Run: headless pygame with SDL's dummy video driver; simulated clock (each Clock.tick advances the game by its frame time, no real sleeping); random seed 0; keys injected as events and as key.get_pressed() state; mouse plan: one left click at the window centre at the start of phase 2, then a move to the lower-right quarter at the start of phase 3.
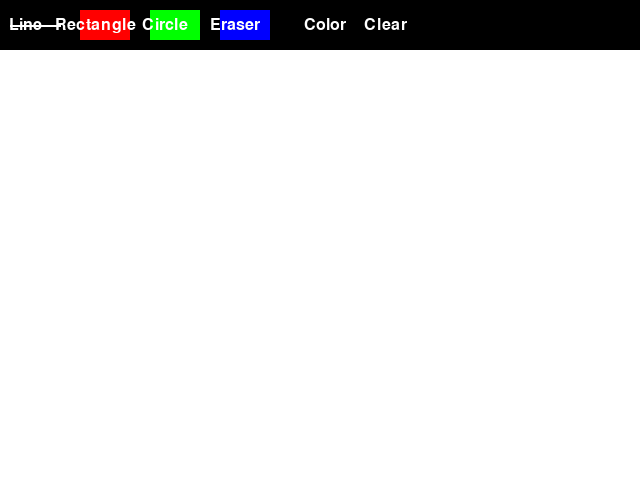
Frame 1 of 4 · flips 1–60 · no input
Frame 2 of 4 · flips 61–180 · clicked the window centre · tapped SPACE, RETURN · held RIGHT (→), D · screen unchanged from frame 1, image omitted
Frame 3 of 4 · flips 181–300 · moved the mouse to the lower-right quarter · held DOWN (↓), S · screen unchanged from frame 2, image omitted
Frame 4 of 4 · flips 301–420 · held LEFT (←), A, UP (↑), W · screen unchanged from frame 3, image omitted

The pygame program that drew these frames:

# Import required modules
import pygame

# Initialize Pygame
pygame.init()

#color and screen size
BLACK = (0, 0, 0)
WHITE = (255, 255, 255)
RED = (255, 0, 0)
GREEN = (0, 255, 0)
BLUE = (0, 0, 255)
CANVAS_SIZE = (640, 480)
x = 250
y = 200
size = 50
#screen
screen = pygame.display.set_caption("paint")
screen = pygame.display.set_mode(CANVAS_SIZE)
screen.fill(WHITE)
#font
font = pygame.font.Font(None, 24)
#tools and color of drawing line
drawing_color = BLACK
drawing_tool = "line"
erasersize = 1000
# Set up the button area
button_area = pygame.Rect(0, 0, CANVAS_SIZE[0], 50)
# Set up the last mouse position
last_mouse_pos = None
#game loop
while True:
    for event in pygame.event.get():
        if event.type == pygame.QUIT:
            pygame.quit()
            quit()
        elif event.type == pygame.KEYDOWN:
            if event.key == pygame.K_1:
                drawing_tool = "square"
            elif event.key == pygame.K_2:
                drawing_tool = "righttriangle"
            elif event.key == pygame.K_3:
                drawing_tool = "equi"
            elif event.key == pygame.K_4:
                drawing_tool = "rhombus"
        elif event.type == pygame.MOUSEBUTTONDOWN:
            #if the mouse was pressed
            if button_area.collidepoint(event.pos):
            #check which button was pressed
                if event.button == 1:
                    if event.pos[0] < 70:
                        drawing_tool = "line"
                    elif event.pos[0] < 140:
                        drawing_tool = "rectangle"
                    elif event.pos[0] < 220:
                        drawing_tool = "circle"
                    elif event.pos[0] < 300:
                        drawing_tool = "eraser"
                    elif event.button == 3:
                        # Open a color picker dialog box
                        color = pygame.Color(drawing_color[0], drawing_color[1], drawing_color[2])
                        new_color = pygame.colordialog.askcolor(color)
                        if new_color[0]:
                            drawing_color = new_color[0]

                # Draw on the canvas
                else:
                    if event.button == 1:
                # Check which drawing tool is selected
                        mouse_pos = pygame.mouse.get_pos()
                    if drawing_tool == "line":
                        if last_mouse_pos:
                            pygame.draw.line(screen, drawing_color, last_mouse_pos, mouse_pos, 2)
                        last_mouse_pos = mouse_pos
                    elif drawing_tool == "rectangle":
                        if last_mouse_pos:
                            pygame.draw.rect(screen, WHITE, (last_mouse_pos, mouse_pos))
                            #calculating top-left pos of rect and its x and y for diff
                            rect = pygame.Rect((min(mouse_pos[0], last_mouse_pos[0]), min(mouse_pos[1], last_mouse_pos[1])), (abs(mouse_pos[0] - last_mouse_pos[0]), abs(mouse_pos[1] - last_mouse_pos[1]))) 
                            pygame.draw.rect(screen, drawing_color, rect)
                        last_mouse_pos = mouse_pos
                    elif drawing_tool == "circle":
                        if last_mouse_pos:
                            #calculating the size of circle
                            radius = int(((mouse_pos[0] - last_mouse_pos[0]) ** 2 + (mouse_pos[1] - last_mouse_pos[1]) ** 2) ** 0.5)
                            pygame.draw.circle(screen, drawing_color, last_mouse_pos, radius, 2)
                        last_mouse_pos = mouse_pos
                    elif drawing_tool == "eraser":
                        pygame.draw.circle(screen, WHITE, mouse_pos, erasersize)
                    elif drawing_tool == "clear":
                        screen.fill(WHITE)
                    elif drawing_tool == "square":
                        if last_mouse_pos:   
                            #Color, coordinates and size
                            pygame.draw.rect(screen, (0, 0, 0), (x, y, size, size))
                        last_mouse_pos = mouse_pos
                    elif drawing_tool == "righttriangle":
                        if last_mouse_pos:
                            pygame.draw.polygon(screen, (0, 0, 0), [(x, y), (x, y + size), (x + size, y + size)])
                        last_mouse_pos = mouse_pos
                    elif drawing_tool == "equi":
                        if last_mouse_pos:
                            pygame.draw.polygon(screen, (0, 0, 0), [(x, y), (x + size, y), (x + size / 2, y + size)])
                        last_mouse_pos = mouse_pos
                    elif drawing_tool == "rhombus":
                        if last_mouse_pos:
                            pygame.draw.polygon(screen, (0, 0, 0), [(x, y + size / 2), (x + size / 2, y), (x + size, y + size / 2), (x + size / 2, y + size)])
                        last_mouse_pos = mouse_pos

        elif event.type == pygame.MOUSEBUTTONUP:
            last_mouse_pos = None

        elif event.type == pygame.MOUSEMOTION:
            # Draw on the canvas
            if event.buttons[0] == 1:
            # Check which drawing tool is selected
                mouse_pos = pygame.mouse.get_pos()
                if drawing_tool == "line":
                    if last_mouse_pos:
                        pygame.draw.line(screen, drawing_color, last_mouse_pos, mouse_pos, 2)
                    last_mouse_pos = mouse_pos
                elif drawing_tool == "rectangle":
                    if last_mouse_pos:
                        pygame.draw.rect(screen, WHITE, (last_mouse_pos, mouse_pos))
                        rect = pygame.Rect((min(mouse_pos[0], last_mouse_pos[0]), min(mouse_pos[1], last_mouse_pos[1])), (abs(mouse_pos[0] - last_mouse_pos[0]), abs(mouse_pos[1] - last_mouse_pos[1])))
                        pygame.draw.rect(screen, drawing_color, rect)
                    last_mouse_pos = mouse_pos
                elif drawing_tool == "circle":
                    if last_mouse_pos:
                        radius = int(((mouse_pos[0] - last_mouse_pos[0]) ** 2 + (mouse_pos[1] - last_mouse_pos[1]) ** 2) ** 0.5)
                        pygame.draw.circle(screen, drawing_color, last_mouse_pos, radius, 2)
                    last_mouse_pos = mouse_pos
                elif drawing_tool == "eraser":
                    pygame.draw.circle(screen, WHITE, mouse_pos, erasersize)
                elif drawing_tool == "square":
                    if last_mouse_pos:   
                            pygame.draw.rect(screen, (0, 0, 0), (x, y, size, size))
                    last_mouse_pos = mouse_pos
                elif drawing_tool == "righttriangle":
                    if last_mouse_pos:
                            pygame.draw.polygon(screen, (0, 0, 0), [(x, y), (x, y + size), (x + size, y + size)])
                    last_mouse_pos = mouse_pos
                elif drawing_tool == "equi":
                    if last_mouse_pos:
                            pygame.draw.polygon(screen, (0, 0, 0), [(x, y), (x + size, y), (x + size / 2, y + size)])
                    last_mouse_pos = mouse_pos
                elif drawing_tool == "rhombus":
                    if last_mouse_pos:
                            pygame.draw.polygon(screen, (0, 0, 0), [(x, y + size / 2), (x + size / 2, y), (x + size, y + size / 2), (x + size / 2, y + size)])
                    last_mouse_pos = mouse_pos

    pygame.draw.rect(screen, BLACK, button_area)
    pygame.draw.line(screen, WHITE, (10, 25), (60, 25), 2)
    pygame.draw.rect(screen, RED, (80, 10, 50, 30))
    pygame.draw.rect(screen, GREEN, (150, 10, 50, 30))
    pygame.draw.rect(screen, BLUE, (220, 10, 50, 30))
    pygame.draw.rect(screen, BLACK, (290, 10, 50, 30))
    #pygame.draw.circle(screen, WHITE, (325, 25), erasersize)
    pygame.draw.rect(screen, BLACK, (355, 10, 50, 30))
    button_text = font.render("Line", True, WHITE)
    screen.blit(button_text, (25 - button_text.get_width() // 2, 25 - button_text.get_height() // 2))
    button_text = font.render("Rectangle", True, WHITE)
    screen.blit(button_text, (95 - button_text.get_width() // 2, 25 - button_text.get_height() // 2))
    button_text = font.render("Circle", True, WHITE)
    screen.blit(button_text, (165 - button_text.get_width() // 2, 25 - button_text.get_height() // 2))
    button_text = font.render("Eraser", True, WHITE)
    screen.blit(button_text, (235 - button_text.get_width() // 2, 25 - button_text.get_height() // 2))
    button_text = font.render("Color", True, WHITE)
    screen.blit(button_text, (325 - button_text.get_width() // 2, 25 - button_text.get_height() // 2))
    button_text = font.render("Clear", True, WHITE)
    screen.blit(button_text, (385 - button_text.get_width() // 2, 25 - button_text.get_height() // 2))                
    pygame.display.update()
